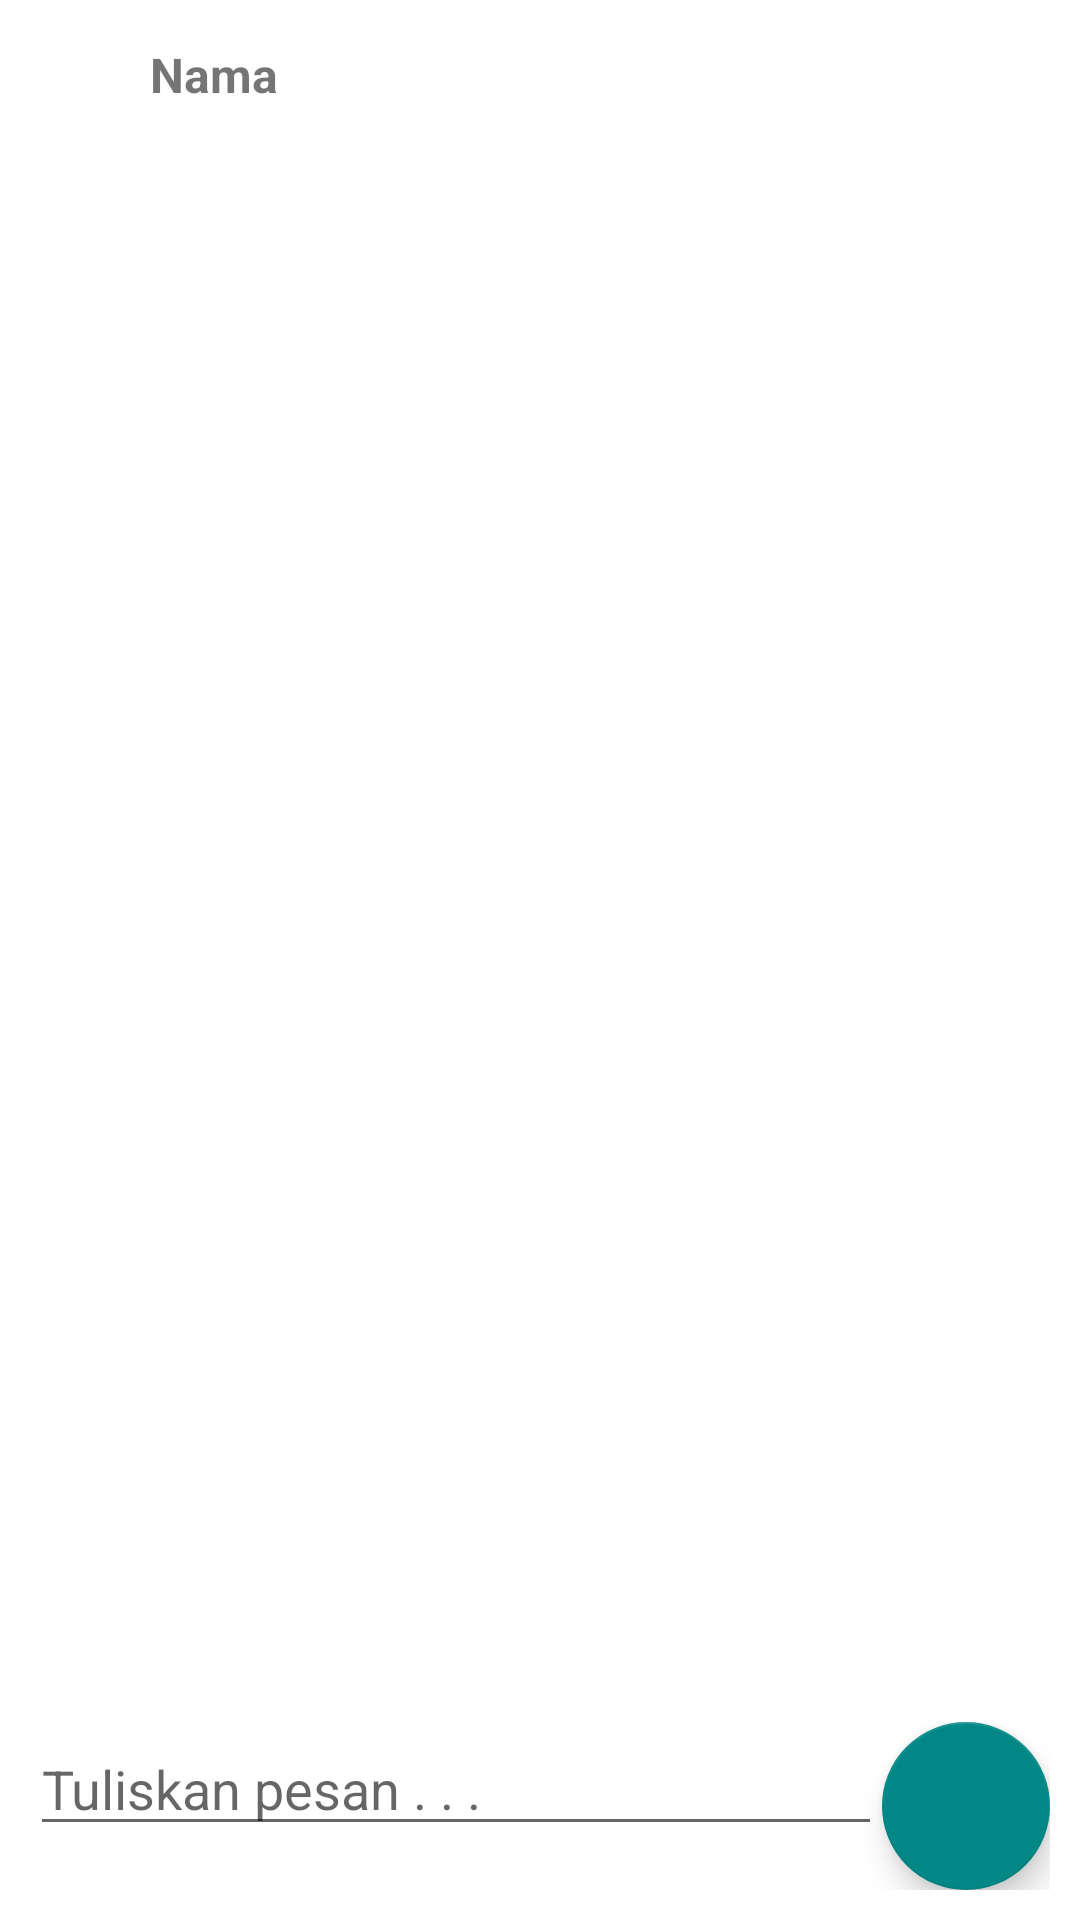

Here is an Android app screen rendered from its layout file. Give the layout XML and the strings, colors and styles it references.
<!-- AndroidManifest.xml: application theme Theme.Chatapp -->
<!-- res/layout/activity_chatting.xml -->
<?xml version="1.0" encoding="utf-8"?>
<layout>
<RelativeLayout xmlns:android="http://schemas.android.com/apk/res/android"
    xmlns:app="http://schemas.android.com/apk/res-auto"
    xmlns:tools="http://schemas.android.com/tools"
    android:layout_width="match_parent"
    android:layout_height="match_parent"
    tools:context=".menu.Chatting">

    <LinearLayout
        android:layout_width="match_parent"
        android:layout_height="wrap_content"
        android:id="@+id/header"
        android:orientation="horizontal"
        android:gravity="center_vertical">

        <ImageView
            android:layout_width="50dp"
            android:layout_height="50dp"
            android:src="@drawable/ic_baseline_person_24"/>

        <TextView
            android:layout_width="wrap_content"
            android:layout_height="wrap_content"
            android:id="@+id/tv_nama_kontak"
            android:text="Nama"
            android:textSize="16sp"
            android:textStyle="bold"/>

    </LinearLayout>
    <androidx.recyclerview.widget.RecyclerView
        android:layout_width="match_parent"
        android:layout_height="match_parent"
        android:id="@+id/recycler_view"
        android:layout_below="@+id/header"
        android:layout_above="@id/kolom_pesan"/>

    <LinearLayout
        android:layout_width="match_parent"
        android:layout_height="wrap_content"
        android:id="@+id/kolom_pesan"
        android:layout_alignParentBottom="true"
        android:orientation="horizontal"
        android:layout_margin="10dp">

        <EditText
            android:layout_width="0dp"
            android:layout_weight="1"
            android:layout_height="wrap_content"
            android:id="@+id/ed_tulis_pesan"
            android:hint="Tuliskan pesan . . ."/>
        <com.google.android.material.floatingactionbutton.FloatingActionButton
            android:layout_width="wrap_content"
            android:layout_height="wrap_content"
            android:id="@+id/btn_kirim"
            android:src="@drawable/ic_baseline_send_24"/>

    </LinearLayout>


</RelativeLayout>
</layout>
<!-- resources referenced by this layout -->
<resources>
  <style name="Theme.Chatapp" parent="Theme.MaterialComponents.DayNight.DarkActionBar">
          
          <item name="colorPrimary">@color/teal_700</item>
          <item name="colorPrimaryVariant">@color/purple_700</item>
          <item name="colorOnPrimary">@color/white</item>
          
          <item name="colorSecondary">@color/teal_700</item>
          <item name="colorSecondaryVariant">@color/teal_700</item>
          <item name="colorOnSecondary">@color/black</item>
          
          <item name="android:statusBarColor" tools:targetApi="l">?attr/colorPrimaryVariant</item>
          
      </style>
  <color name="teal_700">#FF018786</color>
  <color name="purple_700">#FF3700B3</color>
  <color name="white">#FFFFFFFF</color>
  <color name="black">#FF000000</color>
</resources>
